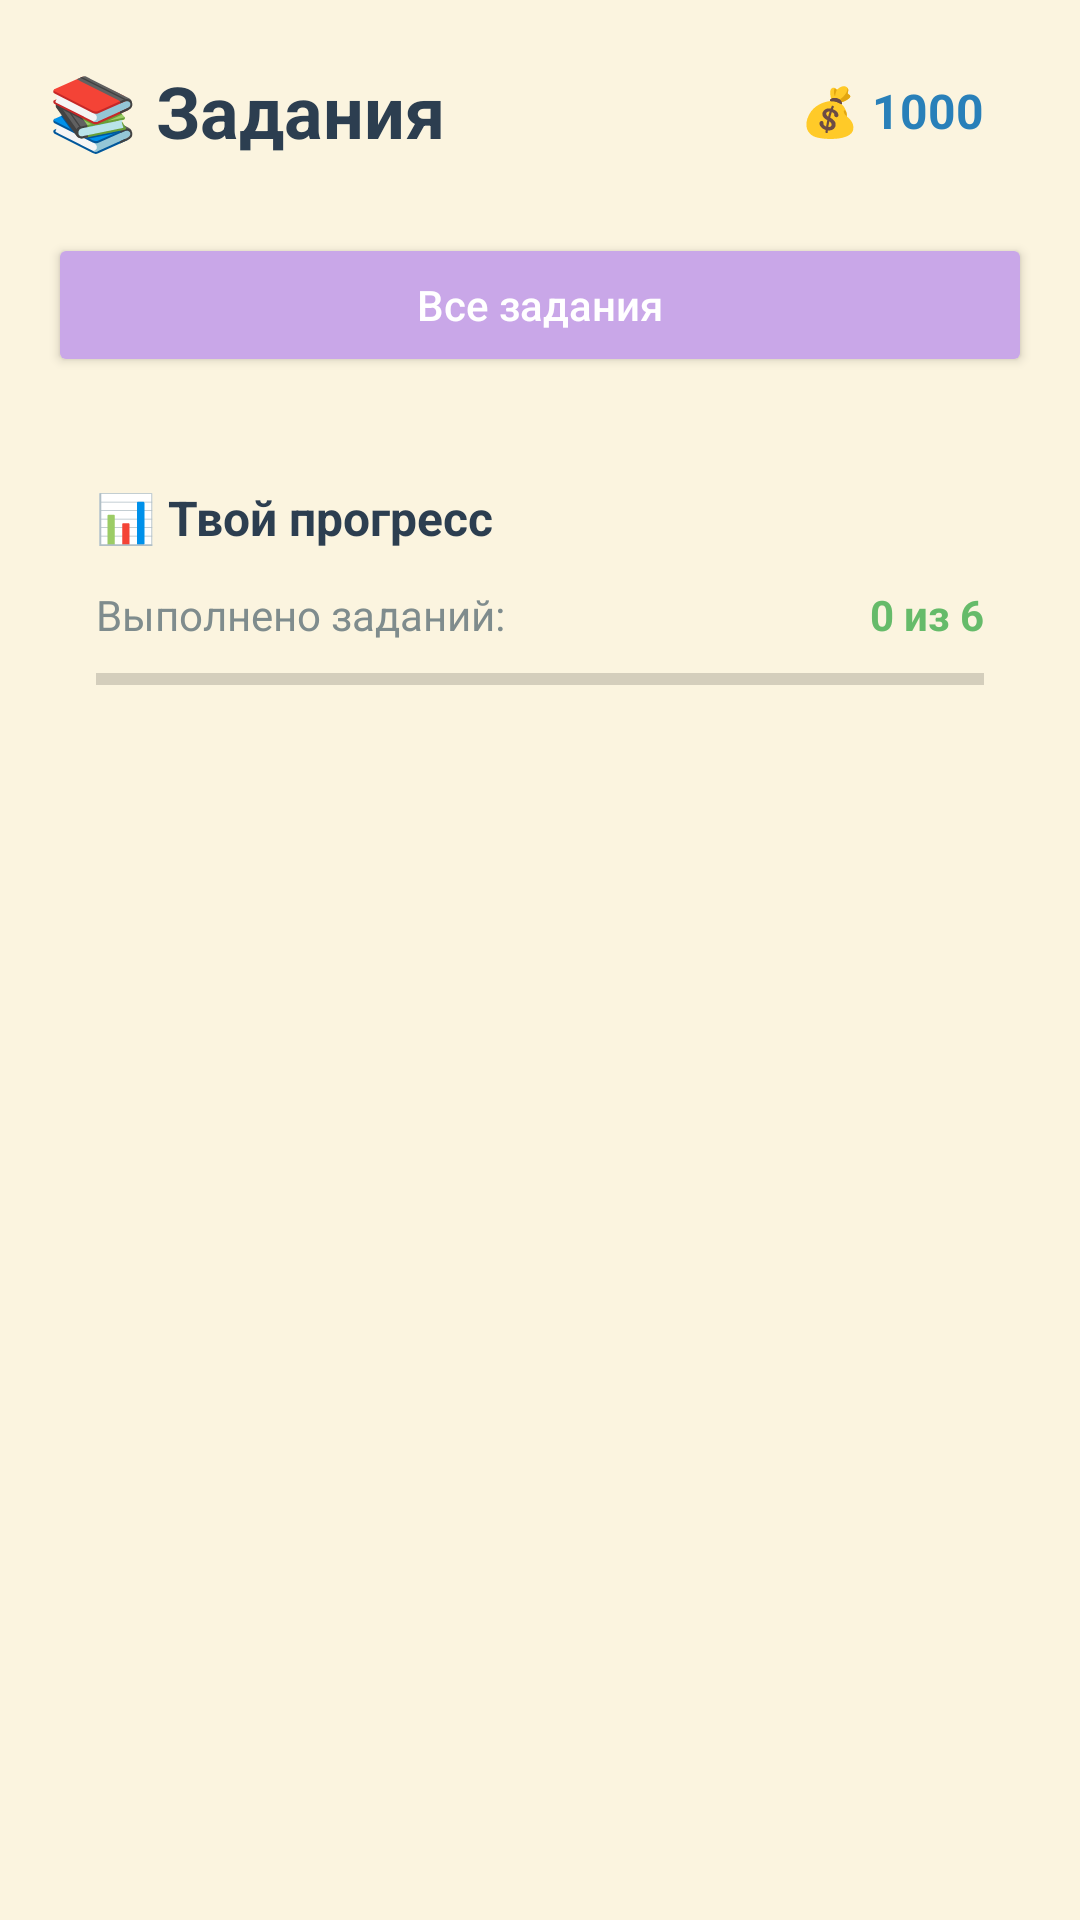

Android layout source for this screen:
<!-- AndroidManifest.xml: application theme Theme.MaterialComponents.DayNight.NoActionBar -->
<!-- res/layout/activity_tasks.xml -->
<?xml version="1.0" encoding="utf-8"?>
<ScrollView xmlns:android="http://schemas.android.com/apk/res/android"
    android:layout_width="match_parent"
    android:layout_height="match_parent"
    android:background="#FBF4DF">

    <LinearLayout
        android:layout_width="match_parent"
        android:layout_height="wrap_content"
        android:orientation="vertical"
        android:padding="16dp">

        
        <LinearLayout
            android:layout_width="match_parent"
            android:layout_height="wrap_content"
            android:orientation="horizontal"
            android:gravity="center_vertical"
            android:layout_marginBottom="20dp">

            <TextView
                android:layout_width="0dp"
                android:layout_height="wrap_content"
                android:layout_weight="1"
                android:text="📚 Задания"
                android:textSize="24sp"
                android:textStyle="bold"
                android:textColor="#2C3E50" />

            <TextView
                android:id="@+id/tv_tasks_balance"
                android:layout_width="wrap_content"
                android:layout_height="wrap_content"
                android:background="@drawable/bg_block_blue"
                android:text="💰 1000"
                android:textSize="16sp"
                android:textStyle="bold"
                android:textColor="#2980B9"
                android:paddingStart="16dp"
                android:paddingEnd="16dp"
                android:paddingTop="10dp"
                android:paddingBottom="10dp" />
        </LinearLayout>
        
        <LinearLayout
            android:layout_width="match_parent"
            android:layout_height="wrap_content"
            android:orientation="horizontal"
            android:layout_marginBottom="20dp">

            <androidx.appcompat.widget.AppCompatButton
                android:id="@+id/btn_filter_all"
                android:layout_width="match_parent"
                android:layout_height="48dp"
                android:text="Все задания"
                android:textSize="14sp"
                android:textAllCaps="false"
                android:backgroundTint="#C9A7E8"
                android:textColor="#FFFFFF" />
        </LinearLayout>

        
        <LinearLayout
            android:layout_width="match_parent"
            android:layout_height="wrap_content"
            android:background="@drawable/bg_card"
            android:orientation="vertical"
            android:padding="16dp"
            android:layout_marginBottom="20dp">

            <TextView
                android:layout_width="wrap_content"
                android:layout_height="wrap_content"
                android:text="📊 Твой прогресс"
                android:textSize="16sp"
                android:textStyle="bold"
                android:textColor="#2C3E50"
                android:layout_marginBottom="12dp" />

            <LinearLayout
                android:layout_width="match_parent"
                android:layout_height="wrap_content"
                android:orientation="horizontal"
                android:layout_marginBottom="8dp">

                <TextView
                    android:layout_width="0dp"
                    android:layout_height="wrap_content"
                    android:layout_weight="1"
                    android:text="Выполнено заданий:"
                    android:textSize="14sp"
                    android:textColor="#7F8C8D" />

                <TextView
                    android:id="@+id/tv_tasks_completed"
                    android:layout_width="wrap_content"
                    android:layout_height="wrap_content"
                    android:text="0 из 6"
                    android:textSize="14sp"
                    android:textStyle="bold"
                    android:textColor="#66BB6A" />
            </LinearLayout>

            <ProgressBar
                android:id="@+id/pb_tasks_progress"
                style="?android:attr/progressBarStyleHorizontal"
                android:layout_width="match_parent"
                android:layout_height="8dp"
                android:progressTint="#66BB6A" />
        </LinearLayout>

        
        <LinearLayout
            android:id="@+id/tasks_container"
            android:layout_width="match_parent"
            android:layout_height="wrap_content"
            android:orientation="vertical" />

    </LinearLayout>
</ScrollView>
<!-- resources referenced by this layout -->
<resources>

</resources>
